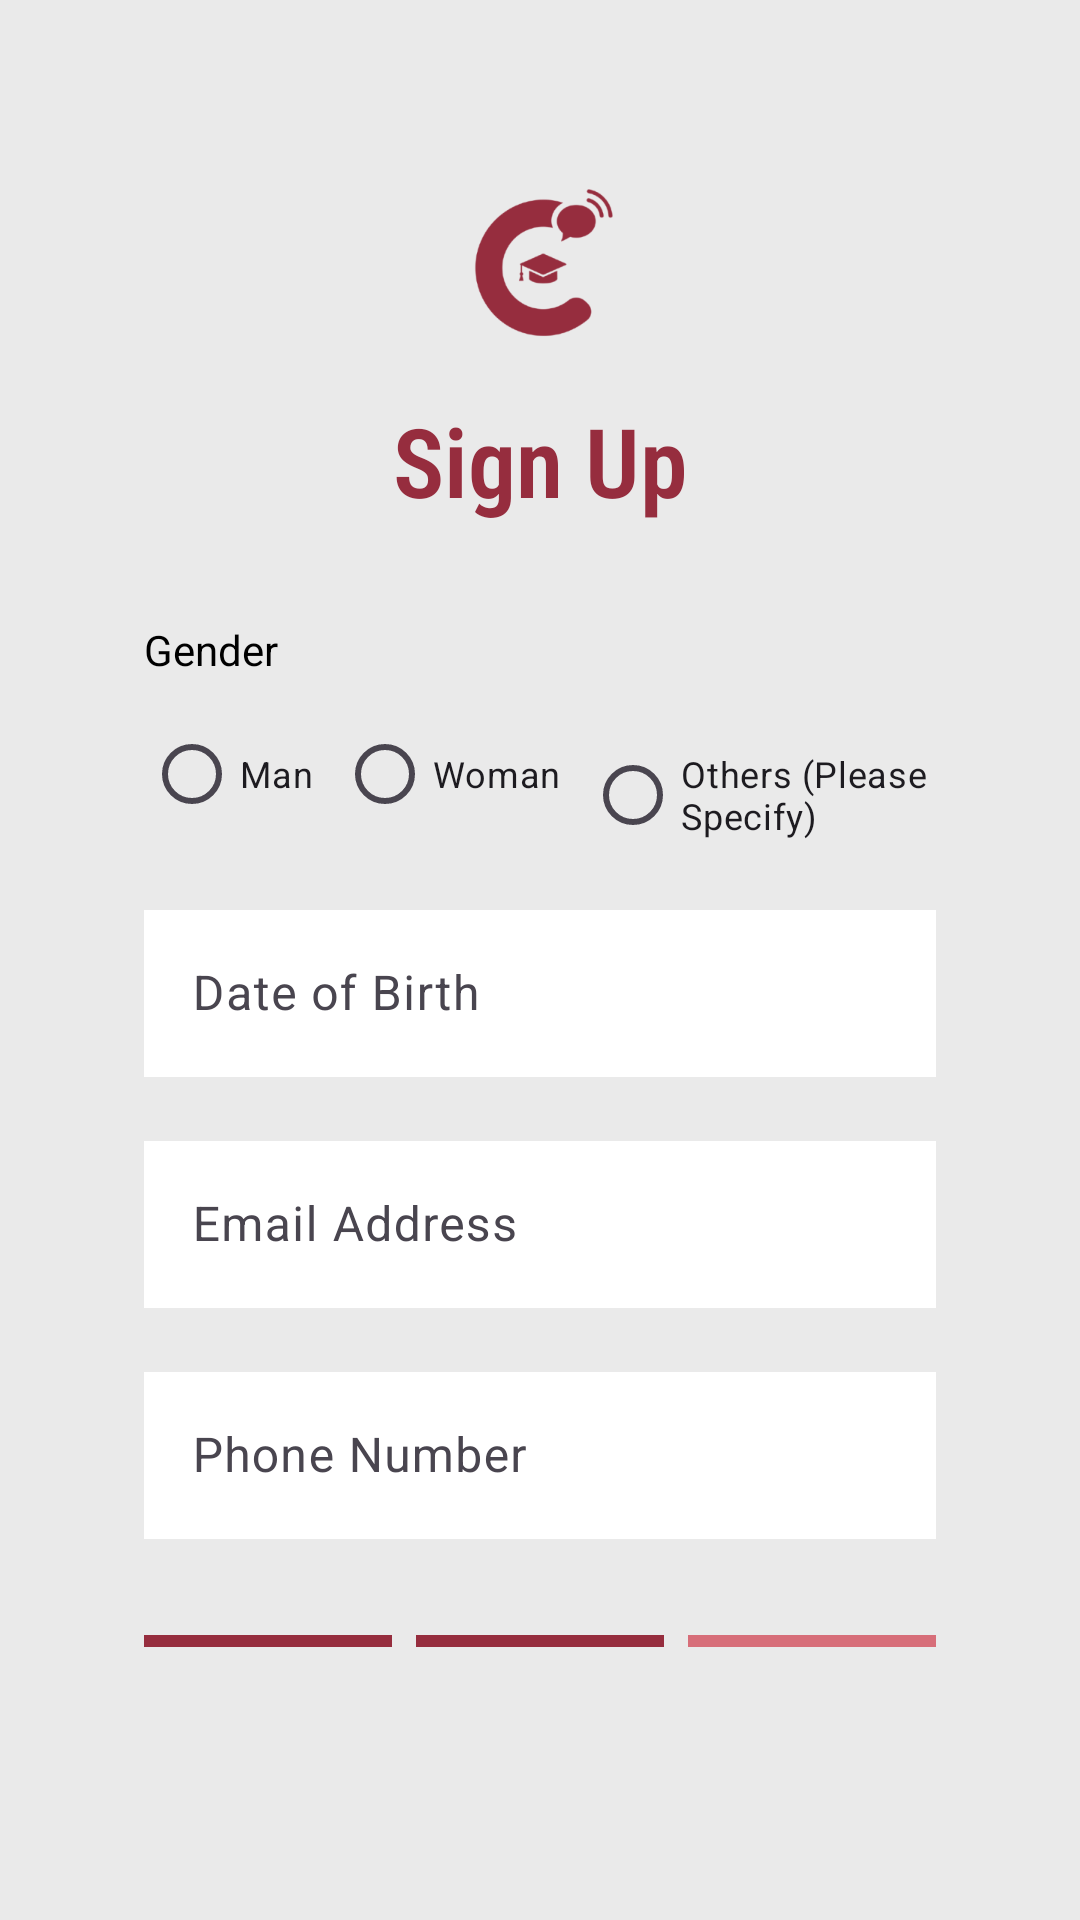

Layout XML and referenced resources for this Android screen:
<!-- AndroidManifest.xml: application theme Theme.CampusConnectProjectMad -->
<!-- res/layout/fragment_sign_up_step2.xml -->
<?xml version="1.0" encoding="utf-8"?>
<ScrollView xmlns:android="http://schemas.android.com/apk/res/android"
    xmlns:app="http://schemas.android.com/apk/res-auto"
    xmlns:tools="http://schemas.android.com/tools"
    android:layout_width="match_parent"
    android:layout_height="match_parent"
    android:background="@color/light_grey_background"
    tools:context=".SignUpStep2Fragment">

    <LinearLayout
        android:layout_width="match_parent"
        android:layout_height="wrap_content"
        android:orientation="vertical"
        android:paddingHorizontal="48dp"
        android:paddingTop="32dp"
        android:paddingBottom="32dp"
        android:gravity="center_horizontal">

        <ImageView
            android:layout_width="100dp"
            android:layout_height="100dp"
            android:src="@drawable/ic_campus_connect_logo"
            app:tint="@color/red_campus_connect"
            android:contentDescription="@string/app_logo" />

        <TextView
            android:layout_width="wrap_content"
            android:layout_height="wrap_content"
            android:text="@string/sign_up"
            android:textColor="@color/red_campus_connect"
            android:textSize="32sp"
            android:textStyle="bold"
            android:fontFamily="sans-serif-condensed-light"
            android:layout_marginBottom="32dp"/>

        <TextView
            android:layout_width="match_parent"
            android:layout_height="wrap_content"
            android:text="@string/gender"
            android:textColor="@color/black"
            android:textSize="14sp"
            android:layout_marginBottom="8dp"/>

        <RadioGroup
            android:id="@+id/rg_gender"
            android:layout_width="match_parent"
            android:layout_height="wrap_content"
            android:orientation="horizontal"
            android:layout_marginBottom="16dp">

            <RadioButton
                android:id="@+id/rb_male"
                android:layout_width="wrap_content"
                android:layout_height="wrap_content"
                android:layout_marginEnd="8dp"
                android:text="@string/man"
                android:textSize="12sp" />

            <RadioButton
                android:id="@+id/rb_female"
                android:layout_width="wrap_content"
                android:layout_height="wrap_content"
                android:layout_marginEnd="8dp"
                android:text="@string/woman"
                android:textSize="12sp" />

            <RadioButton
                android:id="@+id/rb_other"
                android:layout_width="wrap_content"
                android:layout_height="wrap_content"
                android:text="@string/others_please_specify"
                android:textSize="12sp" />
        </RadioGroup>

        <com.google.android.material.textfield.TextInputLayout
            android:id="@+id/til_other_gender"
            android:layout_width="match_parent"
            android:layout_height="wrap_content"
            android:layout_marginBottom="16dp"
            android:visibility="gone">
            <com.google.android.material.textfield.TextInputEditText
                android:id="@+id/et_other_gender"
                android:layout_width="match_parent"
                android:layout_height="wrap_content"
                android:hint="@string/please_specify_gender"
                android:inputType="textCapWords"
                android:background="@color/white"/>
        </com.google.android.material.textfield.TextInputLayout>

        <com.google.android.material.textfield.TextInputLayout
            android:layout_width="match_parent"
            android:layout_height="wrap_content"
            android:layout_marginBottom="16dp">
            <com.google.android.material.textfield.TextInputEditText
                android:id="@+id/et_dob"
                android:layout_width="match_parent"
                android:layout_height="wrap_content"
                android:hint="@string/date_of_birth"
                android:inputType="date"
                android:focusable="false"
                android:clickable="true"
                android:background="@color/white"/>
        </com.google.android.material.textfield.TextInputLayout>

        <com.google.android.material.textfield.TextInputLayout
            android:layout_width="match_parent"
            android:layout_height="wrap_content"
            android:layout_marginBottom="16dp">
            <com.google.android.material.textfield.TextInputEditText
                android:id="@+id/et_email"
                android:layout_width="match_parent"
                android:layout_height="wrap_content"
                android:hint="@string/email_address"
                android:inputType="textEmailAddress"
                android:background="@color/white"/>
        </com.google.android.material.textfield.TextInputLayout>

        <com.google.android.material.textfield.TextInputLayout
            android:layout_width="match_parent"
            android:layout_height="wrap_content"
            android:layout_marginBottom="32dp">
            <com.google.android.material.textfield.TextInputEditText
                android:id="@+id/et_phone"
                android:layout_width="match_parent"
                android:layout_height="wrap_content"
                android:hint="@string/phone_number"
                android:inputType="phone"
                android:background="@color/white"/>
        </com.google.android.material.textfield.TextInputLayout>

        <LinearLayout
            android:layout_width="match_parent"
            android:layout_height="wrap_content"
            android:orientation="horizontal"
            android:gravity="center_vertical"
            android:layout_marginBottom="8dp">

            <View
                android:layout_width="0dp"
                android:layout_height="4dp"
                android:layout_weight="1"
                android:background="@color/red_campus_connect" /> <View
            android:layout_width="0dp"
            android:layout_height="4dp"
            android:layout_weight="1"
            android:background="@color/red_campus_connect"
            android:layout_marginStart="8dp" /> <View
            android:layout_width="0dp"
            android:layout_height="4dp"
            android:layout_weight="1"
            android:background="@color/light_red_progress"
            android:layout_marginStart="8dp" /> </LinearLayout>

        <LinearLayout
            android:layout_width="match_parent"
            android:layout_height="wrap_content"
            android:orientation="horizontal"
            android:gravity="center_vertical"
            android:layout_marginTop="8dp">

            <ImageView
                android:id="@+id/img_arrow_back"
                android:layout_width="32dp"
                android:layout_height="32dp"
                android:src="@drawable/ic_arrow_back"
                app:tint="@color/red_campus_connect"
                android:contentDescription="@string/back"/>

            <View
                android:layout_width="0dp"
                android:layout_height="1dp"
                android:layout_weight="1"/>

            <ImageView
                android:id="@+id/img_arrow_next"
                android:layout_width="32dp"
                android:layout_height="32dp"
                android:src="@drawable/ic_arrow_forward"
                app:tint="@color/red_campus_connect"
                android:contentDescription="@string/next" />
        </LinearLayout>
    </LinearLayout>
</ScrollView>
<!-- resources referenced by this layout -->
<resources>
  <color name="black">#FF000000</color>
  <color name="light_grey_background">#EAEAEA</color>
  <color name="light_red_progress">#D76E79</color>
  <color name="red_campus_connect">#962D3E</color>
  <color name="white">#FFFFFFFF</color>
  <!-- drawable ic_campus_connect_logo: png bitmap (drawable, 31112 bytes) -->
  <string name="app_logo">App logo</string>
  <string name="back">Back</string>
  <string name="date_of_birth">Date of Birth</string>
  <string name="email_address">Email Address</string>
  <string name="gender">Gender</string>
  <string name="man">Man</string>
  <string name="next">Next</string>
  <string name="others_please_specify">Others (Please Specify)</string>
  <string name="phone_number">Phone Number</string>
  <string name="please_specify_gender">please_specify_gender</string>
  <string name="sign_up">Sign Up</string>
  <string name="woman">Woman</string>
  <style name="Theme.CampusConnectProjectMad" parent="Base.Theme.CampusConnectProjectMad" />
  <style name="Base.Theme.CampusConnectProjectMad" parent="Theme.Material3.DayNight.NoActionBar">
          
          
      </style>
</resources>
